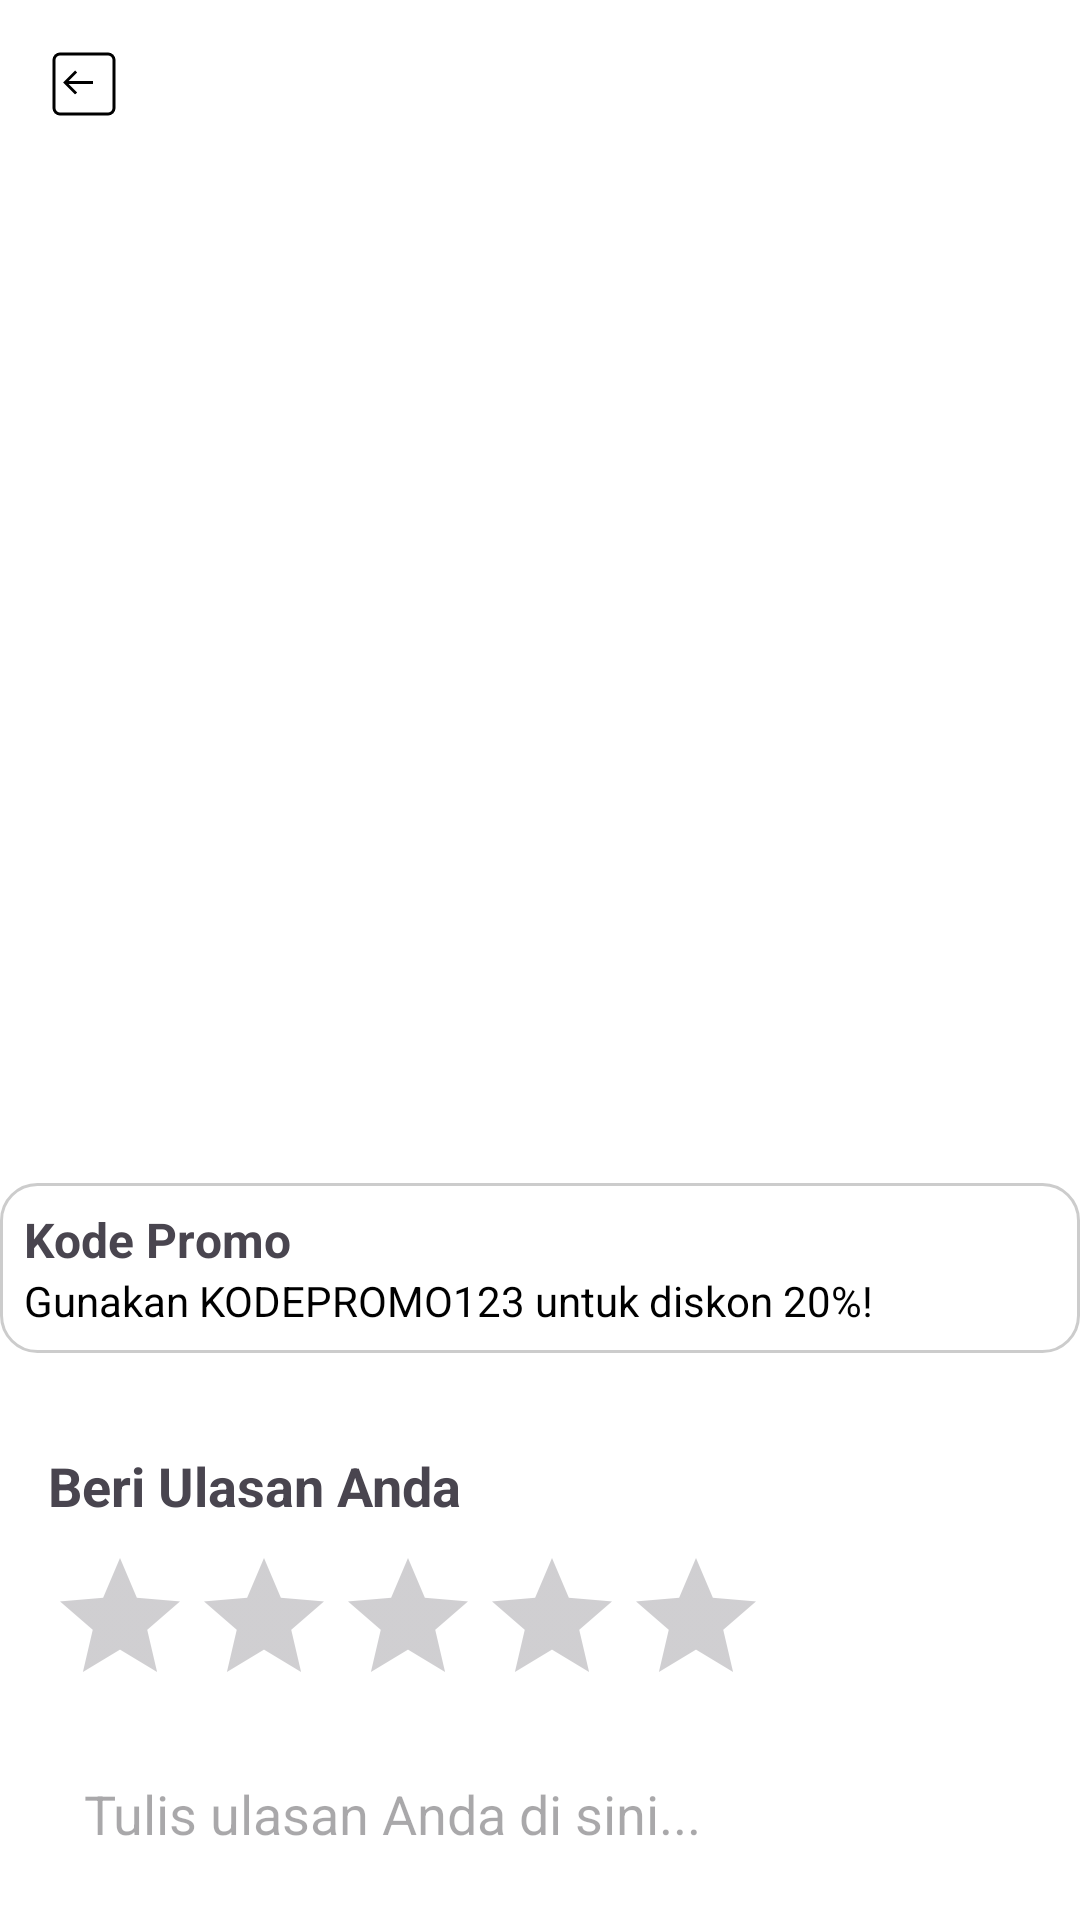

Here is an Android app screen rendered from its layout file. Give the layout XML and the strings, colors and styles it references.
<!-- AndroidManifest.xml: application theme Theme.BJBO -->
<!-- res/layout/activity_detail_produk.xml -->
<androidx.core.widget.NestedScrollView
    xmlns:android="http://schemas.android.com/apk/res/android"
    xmlns:app="http://schemas.android.com/apk/res-auto"
    android:layout_width="match_parent"
    android:layout_height="match_parent"
    android:background="#FFFFFF"
    android:fillViewport="true">

    <androidx.constraintlayout.widget.ConstraintLayout
        android:layout_width="match_parent"
        android:layout_height="wrap_content">

        
        <ImageView
            android:id="@+id/ivBack"
            android:layout_width="24dp"
            android:layout_height="24dp"
            android:layout_marginStart="16dp"
            android:layout_marginTop="16dp"
            android:src="@drawable/ic_back"
            android:contentDescription="Kembali"
            app:layout_constraintTop_toTopOf="parent"
            app:layout_constraintStart_toStartOf="parent" />

        
        <ImageView
            android:id="@+id/ivProductImage"
            android:layout_width="0dp"
            android:layout_height="200dp"
            android:scaleType="centerCrop"
            android:layout_marginTop="16dp"
            app:layout_constraintTop_toBottomOf="@id/ivBack"
            app:layout_constraintStart_toStartOf="parent"
            app:layout_constraintEnd_toEndOf="parent" />

        
        <TextView
            android:id="@+id/tvProductTitle"
            android:layout_width="0dp"
            android:layout_height="wrap_content"
            android:textSize="20sp"
            android:textStyle="bold"
            android:textColor="#000"
            android:layout_marginStart="16dp"
            android:layout_marginTop="16dp"
            app:layout_constraintTop_toBottomOf="@id/ivProductImage"
            app:layout_constraintStart_toStartOf="parent"
            app:layout_constraintEnd_toEndOf="parent" />

        
        <TextView
            android:id="@+id/tvSellerName"
            android:layout_width="0dp"
            android:layout_height="wrap_content"
            android:textSize="14sp"
            android:textColor="#777"
            android:layout_marginStart="16dp"
            app:layout_constraintTop_toBottomOf="@id/tvProductTitle"
            app:layout_constraintStart_toStartOf="parent" />

        
        <TextView
            android:id="@+id/tvProductPrice"
            android:layout_width="0dp"
            android:layout_height="wrap_content"
            android:textSize="22sp"
            android:textColor="#FF6347"
            android:textStyle="bold"
            android:layout_marginStart="16dp"
            app:layout_constraintTop_toBottomOf="@id/tvSellerName"
            app:layout_constraintStart_toStartOf="parent" />

        
        <TextView
            android:id="@+id/tvProductDescription"
            android:layout_width="0dp"
            android:layout_height="wrap_content"
            android:textSize="14sp"
            android:textColor="#000"
            android:layout_marginStart="16dp"
            android:layout_marginEnd="16dp"
            app:layout_constraintTop_toBottomOf="@id/tvProductPrice"
            app:layout_constraintStart_toStartOf="parent"
            app:layout_constraintEnd_toEndOf="parent" />

        
        <LinearLayout
            android:id="@+id/promoSection"
            android:layout_width="0dp"
            android:layout_height="wrap_content"
            android:orientation="vertical"
            android:background="@drawable/bg_chat_button"
            android:padding="8dp"
            android:layout_marginTop="28dp"
            app:layout_constraintTop_toBottomOf="@id/tvProductDescription"
            app:layout_constraintStart_toStartOf="parent"
            app:layout_constraintEnd_toEndOf="parent">

            <TextView
                android:id="@+id/tvPromoTitle"
                android:layout_width="wrap_content"
                android:layout_height="wrap_content"
                android:text="Kode Promo"
                android:textStyle="bold"
                android:textSize="16sp" />

            <TextView
                android:id="@+id/tvPromoDescription"
                android:layout_width="wrap_content"
                android:layout_height="wrap_content"
                android:text="Gunakan KODEPROMO123 untuk diskon 20%!"
                android:textSize="14sp"
                android:textColor="#000" />
        </LinearLayout>

        
        <LinearLayout
            android:id="@+id/reviewSection"
            android:layout_width="0dp"
            android:layout_height="wrap_content"
            android:orientation="vertical"
            android:padding="16dp"
            android:layout_marginTop="16dp"
            app:layout_constraintTop_toBottomOf="@id/promoSection"
            app:layout_constraintStart_toStartOf="parent"
            app:layout_constraintEnd_toEndOf="parent">

            <TextView
                android:id="@+id/tvReviewHeader"
                android:layout_width="wrap_content"
                android:layout_height="wrap_content"
                android:text="Beri Ulasan Anda"
                android:textSize="18sp"
                android:textStyle="bold"
                android:layout_marginBottom="8dp" />

            
            <RatingBar
                android:id="@+id/rbUserRating"
                android:layout_width="wrap_content"
                android:layout_height="wrap_content"
                android:numStars="5"
                android:stepSize="1.0"
                android:layout_marginBottom="8dp" />

            <EditText
                android:id="@+id/etUserReview"
                android:layout_width="match_parent"
                android:layout_height="wrap_content"
                android:background="@drawable/bg_input"
                android:hint="Tulis ulasan Anda di sini..."
                android:padding="12dp"
                android:layout_marginBottom="16dp" />
        </LinearLayout>

        
        <androidx.fragment.app.FragmentContainerView
            android:id="@+id/ulasanFragmentContainer"
            android:layout_width="0dp"
            android:layout_height="wrap_content"
            android:layout_marginTop="16dp"
            app:layout_constraintTop_toBottomOf="@id/reviewSection"
            app:layout_constraintStart_toStartOf="parent"
            app:layout_constraintEnd_toEndOf="parent" />

        
        <LinearLayout
            android:layout_width="0dp"
            android:layout_height="wrap_content"
            android:orientation="horizontal"
            android:weightSum="3"
            android:layout_margin="16dp"
            app:layout_constraintTop_toBottomOf="@id/ulasanFragmentContainer"
            app:layout_constraintBottom_toBottomOf="parent"
            app:layout_constraintStart_toStartOf="parent"
            app:layout_constraintEnd_toEndOf="parent">

            <ImageButton
                android:id="@+id/btnChat"
                android:layout_width="48dp"
                android:layout_height="48dp"
                android:background="@drawable/bg_chat_button"
                android:src="@drawable/ic_chat"
                android:contentDescription="Tombol Chat"
                android:layout_marginEnd="8dp" />

            <Button
                android:id="@+id/btnSave"
                android:layout_width="0dp"
                android:layout_height="48dp"
                android:layout_weight="1.5"
                android:text="Simpan"
                android:backgroundTint="#CCCCCC"
                android:layout_marginEnd="8dp" />

            <Button
                android:id="@+id/btnBuy"
                android:layout_width="0dp"
                android:layout_height="48dp"
                android:layout_weight="1.5"
                android:text="Beli"
                android:backgroundTint="#FF6347"
                android:textColor="#FFFFFF" />
        </LinearLayout>

    </androidx.constraintlayout.widget.ConstraintLayout>
</androidx.core.widget.NestedScrollView>
<!-- resources referenced by this layout -->
<resources>
  <!-- drawable bg_chat_button (drawable) -->
  <shape xmlns:android="http://schemas.android.com/apk/res/android">
      <solid android:color="#FFFFFF" /> 
      <corners android:radius="12dp" /> 
      <stroke android:width="1dp" android:color="#CCCCCC" /> 
  </shape>
  <!-- drawable ic_back (drawable) -->
  <?xml version="1.0" encoding="utf-8"?>
  <vector xmlns:android="http://schemas.android.com/apk/res/android"
      android:width="48dp"
      android:height="48dp"
      android:viewportWidth="48"
      android:viewportHeight="48">
  
      
      <path
          android:fillColor="#00000000"
          android:strokeColor="#000000"
          android:strokeWidth="2"
          android:pathData="M8,4h32a4,4 0 0,1 4,4v32a4,4 0 0,1 -4,4h-32a4,4 0 0,1 -4,-4v-32a4,4 0 0,1 4,-4z"/>
  
      
      <path
          android:fillColor="#000000"
          android:pathData="M30,24H13.83L19.42,29.59L18,31L10,23L18,15L19.42,16.41L13.83,22H30V24Z"/>
  </vector>
  <style name="Theme.BJBO" parent="Base.Theme.BJBO" />
  <style name="Base.Theme.BJBO" parent="Theme.Material3.DayNight.NoActionBar">
          
          
      </style>
</resources>
